Run: headless pygame with SDL's dummy video driver; simulated clock (each Clock.tick advances the game by its frame time, no real sleeping); random seed 0; keys injected as events and as key.get_pressed() state; no mouse input.
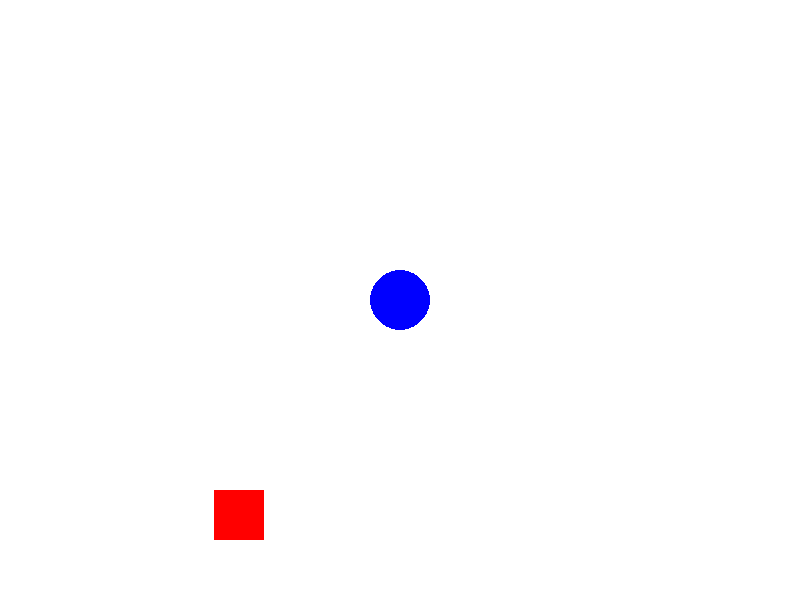
Frame 1 of 4 · flips 1–60 · no input
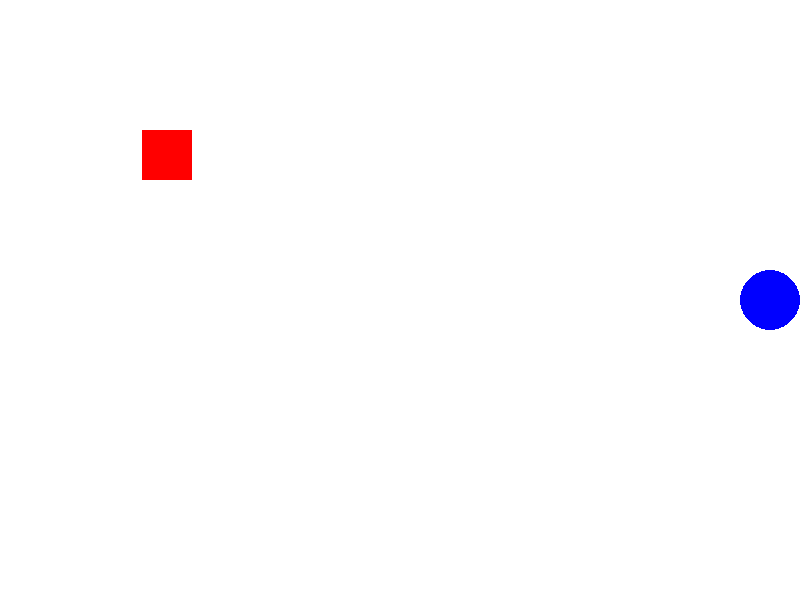
Frame 2 of 4 · flips 61–180 · tapped SPACE, RETURN · held RIGHT (→), D
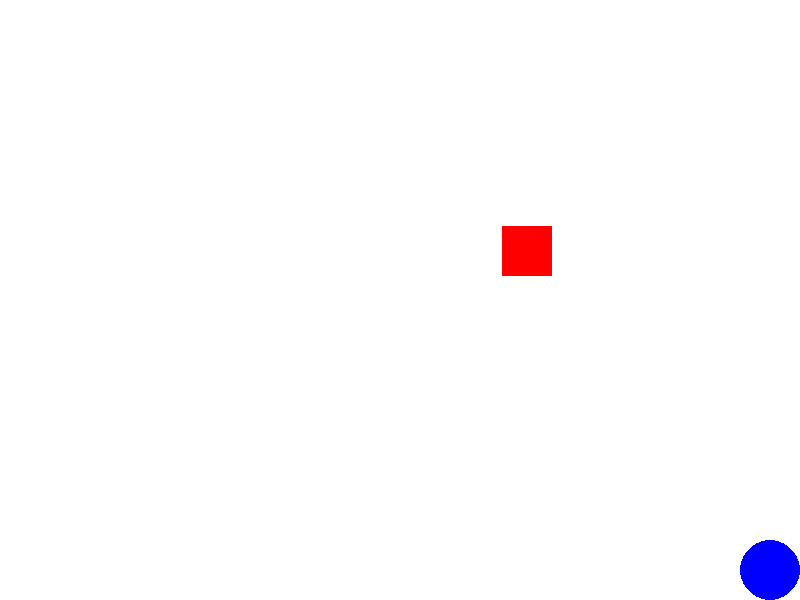
Frame 3 of 4 · flips 181–300 · held DOWN (↓), S
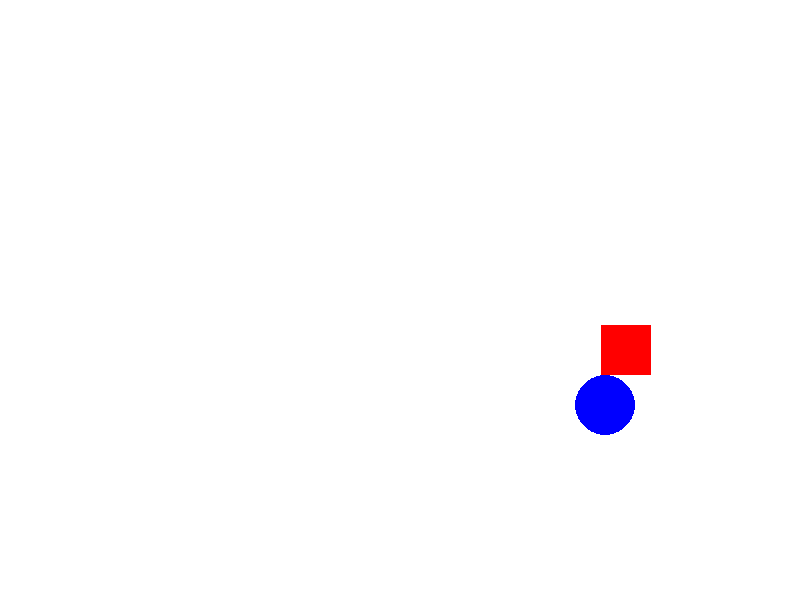
Frame 4 of 4 · flips 301–420 · held LEFT (←), A, UP (↑), W

The pygame program that drew these frames:

import pygame
import sys
import random

# Pygameの初期化
pygame.init()

# ウィンドウサイズとタイトル
screen_width, screen_height = 800, 600
screen = pygame.display.set_mode((screen_width, screen_height))
pygame.display.set_caption("障害物を避けるゲーム")

# 色の定義 (RGB)
white = (255, 255, 255)
blue = (0, 0, 255)
red = (255, 0, 0)

# 円の初期位置とサイズ
circle_x, circle_y = 400, 300
circle_radius = 30
circle_speed = 5

# 障害物の初期位置とサイズ
obstacle_width, obstacle_height = 50, 50
obstacle_x = random.randint(0, screen_width - obstacle_width)
obstacle_y = random.randint(0, screen_height - obstacle_height)
obstacle_speed_x = random.choice([-3, 3])
obstacle_speed_y = random.choice([-3, 3])

# ゲームループ
while True:
    for event in pygame.event.get():
        if event.type == pygame.QUIT:  # 閉じるボタンをクリックしたら終了
            pygame.quit()
            sys.exit()

    # キー入力を取得
    keys = pygame.key.get_pressed()
    if keys[pygame.K_UP] and circle_y - circle_radius > 0:    # 上矢印キー
        circle_y -= circle_speed
    if keys[pygame.K_DOWN] and circle_y + circle_radius < screen_height:  # 下矢印キー
        circle_y += circle_speed
    if keys[pygame.K_LEFT] and circle_x - circle_radius > 0:  # 左矢印キー
        circle_x -= circle_speed
    if keys[pygame.K_RIGHT] and circle_x + circle_radius < screen_width: # 右矢印キー
        circle_x += circle_speed

    # 障害物の移動
    obstacle_x += obstacle_speed_x
    obstacle_y += obstacle_speed_y

    # 障害物が画面の端で跳ね返る
    if obstacle_x <= 0 or obstacle_x + obstacle_width >= screen_width:
        obstacle_speed_x *= -1
    if obstacle_y <= 0 or obstacle_y + obstacle_height >= screen_height:
        obstacle_speed_y *= -1

    # 衝突判定
    if (circle_x - circle_radius < obstacle_x + obstacle_width and
        circle_x + circle_radius > obstacle_x and
        circle_y - circle_radius < obstacle_y + obstacle_height and
        circle_y + circle_radius > obstacle_y):
        print("ゲームオーバー！")
        pygame.quit()
        sys.exit()

    # 背景色を白で塗りつぶす
    screen.fill(white)

    # 青い円を描画
    pygame.draw.circle(screen, blue, (circle_x, circle_y), circle_radius)

    # 赤い障害物を描画
    pygame.draw.rect(screen, red, (obstacle_x, obstacle_y, obstacle_width, obstacle_height))

    # 画面を更新
    pygame.display.flip()

    # フレームレートの制御
    pygame.time.Clock().tick(60)
